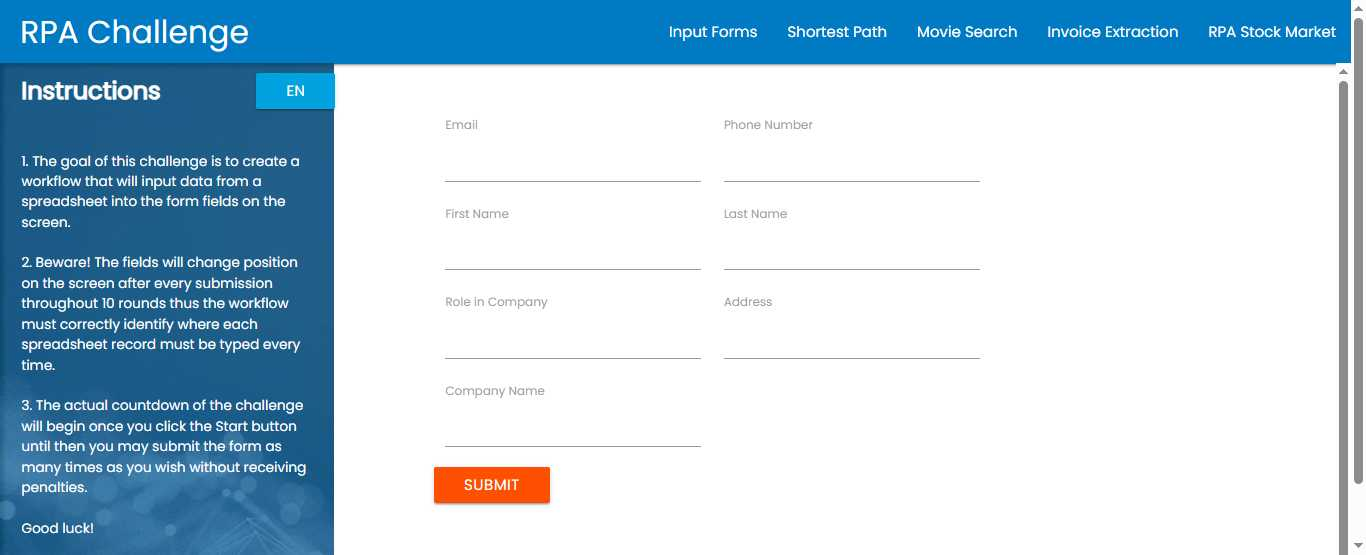
Task: Robotic Enterprise Framework
Workflow: Process

Step 1: Chrome Rpa Challenge(2) in window 'Rpa Challenge' (chrome.exe)

Step 2: type "in_TransactionItem.SpecificContent["First Name"].ToString()" into the text box in window 'Rpa Challenge' (chrome.exe) (no picture)

Step 3: type "in_TransactionItem.SpecificContent["Last Name "].ToString()" into the text box in window 'Rpa Challenge' (chrome.exe) (no picture)

Step 4: type "in_TransactionItem.SpecificContent["Company Name"].ToString()" into the text box 'JXR1I' in window 'Rpa Challenge' (chrome.exe) (no picture)

Step 5: type "in_TransactionItem.SpecificContent["Role in Company"].ToString()" into the text box '1E8bo' in window 'Rpa Challenge' (chrome.exe) (no picture)

Step 6: type "in_TransactionItem.SpecificContent["Email"].ToString()" into the text box '3Ijbp' in window 'Rpa Challenge' (chrome.exe) (no picture)

Step 7: type "in_TransactionItem.SpecificContent["Phone Number"].ToString()" into the text box in window 'Rpa Challenge' (chrome.exe) (no picture)

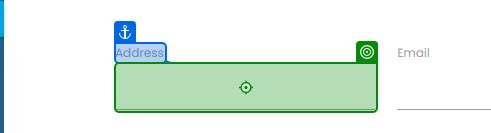
Step 8: type "in_TransactionItem.SpecificContent["Address"].ToString()" into the text box in window 'Rpa Challenge' (chrome.exe)

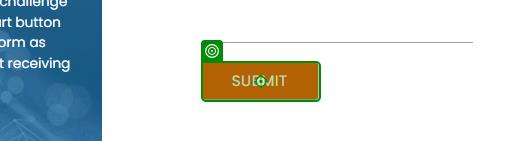
Step 9: click on the text box in window 'Rpa Challenge' (chrome.exe)
